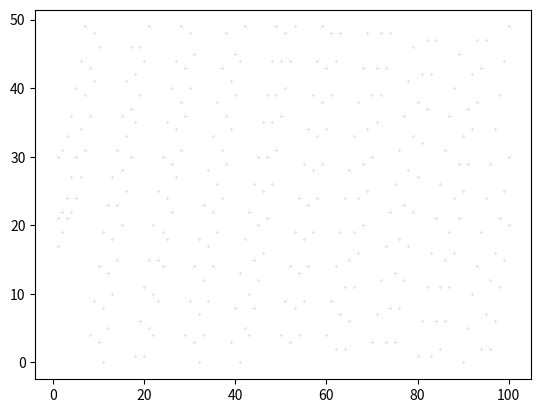

Here is the Python script that generated this plot:
import numpy as np
import matplotlib.pyplot as plt

rng = np.random.default_rng()

vehicle = []
pos = []
time = []

density = 0.05
length = 50
vmax = 5
psd = 0.2
iterations = 100

# Density is avergane number of vhicles per cell
# Length is legnth of road, note road loops round
# vmax is maximum velocity
# psd is the random chance that the vehical slows down 1 cell per tick
# iterations is number of update cycles the system will do

for i in range(0,length):
    if rng.random() < density:
        vehicle.append([i,0])
        
nu_vehicle = len(vehicle)

# vehicle stored as list of [x,v] whre x is position and v is current velocity, inital velocity is 0
# nu_vehicle is number of vehicles on simulation

#%%

for k in range(0,iterations):
    
    for i in range(0,nu_vehicle):
        if i != nu_vehicle-1:
            vehicle[i][1] = min(vehicle[i][1] + 1, vmax, vehicle[i+1][0] - vehicle[i][0] - 1)
        else:
                vehicle[i][1] = min(vehicle[i][1] + 1, vmax, (length - 1 - vehicle[i][0]) + vehicle[0][0])
        
# Acceleration and Breaking

    for i in range(0,nu_vehicle):
        if rng.random() < psd:
            vehicle[i][1] = max(0, vehicle[i][1]-  1)
        
# Randomisation of velocity

    for i in range(0,nu_vehicle):
        vehicle[i][0] = (vehicle[i][0] + vehicle[i][1])%length
    
# Vehicle postion

    vehicle = sorted(vehicle, key=lambda x:x[0])
    
    for i in range(0,nu_vehicle):
        pos.append(vehicle[i][0])
        time.append(k + 1)
        
# Formates data in such a way it can be plotted
#%%

plt.scatter(time,pos, s=0.01, c='black')

# Polts the data